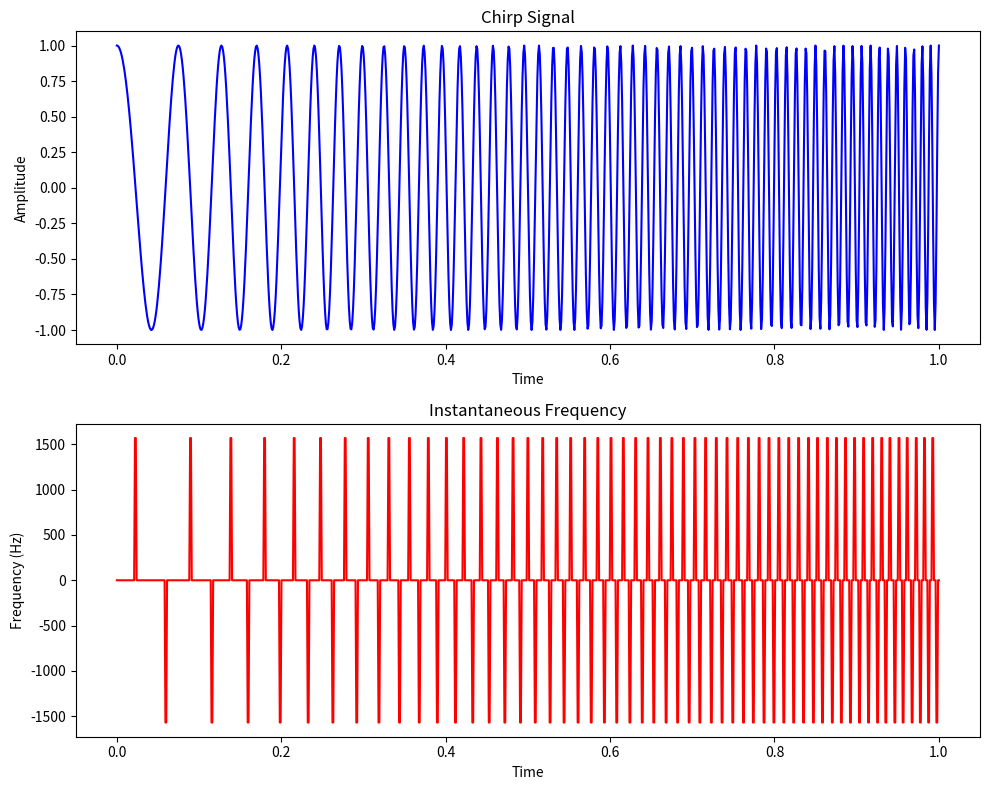

Write the Python code that produced this figure.
import numpy as np
import matplotlib.pyplot as plt
from scipy.signal import chirp

# Define time array
t = np.linspace(0, 1, 1000)

# Define chirp signal parameters
f_start = 10  # Start frequency of the chirp signal (10 Hz)
f_end = 100   # End frequency of the chirp signal (100 Hz)

# Create chirp signal
chirp_signal = chirp(t, f0=f_start, f1=f_end, t1=1, method='linear')

# Calculate instantaneous frequency
instantaneous_frequency = np.gradient(np.unwrap(np.angle(chirp_signal)), t)

# Plot the signals
plt.figure(figsize=(10, 8))

# Plot waveform
plt.subplot(2, 1, 1)
plt.plot(t, chirp_signal, 'b')
plt.title('Chirp Signal')
plt.xlabel('Time')
plt.ylabel('Amplitude')

# Plot instantaneous frequency
plt.subplot(2, 1, 2)
plt.plot(t, instantaneous_frequency, 'r')
plt.title('Instantaneous Frequency')
plt.xlabel('Time')
plt.ylabel('Frequency (Hz)')

plt.tight_layout()
plt.show()